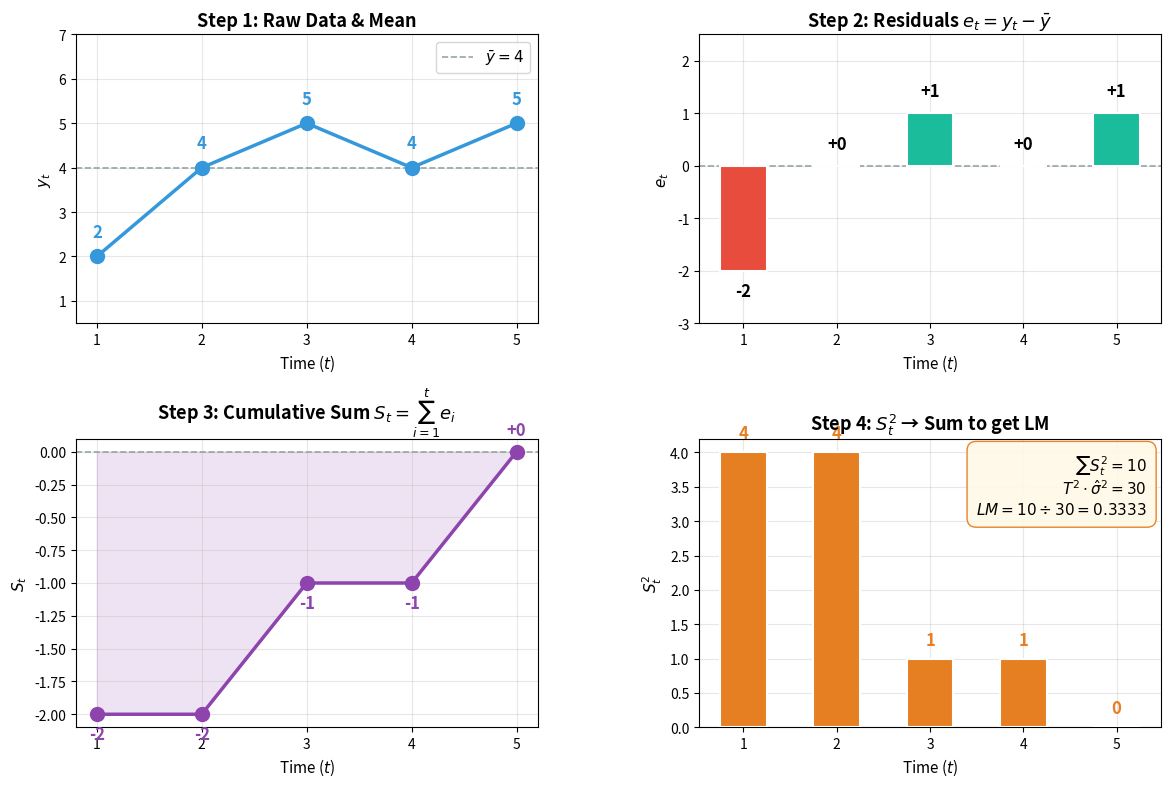

Reproduce this figure in Python.
import numpy as np
import matplotlib.pyplot as plt
import matplotlib.gridspec as gridspec
import os

os.makedirs('assets', exist_ok=True)

# ── The same tiny dataset from the ACF / PACF notes ───────────────
y = np.array([2, 4, 5, 4, 5])
T = len(y)
t = np.arange(1, T + 1)

# ── Step 1: OLS regression on a constant (mean) ──────────────────
y_bar = np.mean(y)            # = 4.0
e = y - y_bar                 # residuals

# ── Step 2: Cumulative sum S_t ────────────────────────────────────
S = np.cumsum(e)

# ── Step 3: S_t^2 ────────────────────────────────────────────────
S_sq = S ** 2

# ── Step 4: Long-run variance (simple, lag 0 only for tiny sample)
sigma_sq = (1 / T) * np.sum(e ** 2)   # = 1.2

# ── Step 5: LM statistic ─────────────────────────────────────────
LM = np.sum(S_sq) / (T**2 * sigma_sq)

# Print all intermediate values for the markdown
print("=" * 50)
print("Hand-Calculated KPSS Example")
print("=" * 50)
print(f"y       = {y}")
print(f"y_bar   = {y_bar}")
print(f"e_t     = {e}")
print(f"S_t     = {S}")
print(f"S_t^2   = {S_sq}")
print(f"sum(S_t^2) = {np.sum(S_sq)}")
print(f"sigma^2 = {sigma_sq}")
print(f"T^2 * sigma^2 = {T**2 * sigma_sq}")
print(f"LM      = {LM:.4f}")

# ── Colours ───────────────────────────────────────────────────────
c_data  = '#3498db'
c_resid = '#1abc9c'
c_cusum = '#8e44ad'
c_sq    = '#e67e22'
grey    = '#95a5a6'

# ── Figure: 2x2 grid ─────────────────────────────────────────────
fig = plt.figure(figsize=(14, 9))
gs = gridspec.GridSpec(2, 2, hspace=0.4, wspace=0.35)

# ── Panel 1: Raw Data ────────────────────────────────────────────
ax1 = fig.add_subplot(gs[0, 0])
ax1.plot(t, y, 'o-', color=c_data, linewidth=2.5, markersize=10, zorder=3)
ax1.axhline(y_bar, color=grey, linestyle='--', linewidth=1.2, label=f'$\\bar{{y}} = {y_bar:.0f}$')
for i in range(T):
    ax1.annotate(f'{y[i]}', (t[i], y[i]), textcoords="offset points",
                 xytext=(0, 14), ha='center', fontsize=12, fontweight='bold', color=c_data)
ax1.set_title('Step 1: Raw Data & Mean', fontsize=13, fontweight='bold')
ax1.set_xlabel('Time ($t$)', fontsize=11)
ax1.set_ylabel('$y_t$', fontsize=11)
ax1.set_xticks(t)
ax1.set_ylim(0.5, 7)
ax1.legend(fontsize=11)
ax1.grid(True, alpha=0.3)

# ── Panel 2: Residuals e_t ───────────────────────────────────────
ax2 = fig.add_subplot(gs[0, 1])
colors_bar = [('#e74c3c' if v < 0 else c_resid) for v in e]
bars = ax2.bar(t, e, color=colors_bar, width=0.5, edgecolor='white', linewidth=1.5, zorder=3)
ax2.axhline(0, color=grey, linestyle='--', linewidth=1.2)
for i in range(T):
    offset = -18 if e[i] < 0 else 12
    ax2.annotate(f'{e[i]:+.0f}', (t[i], e[i]), textcoords="offset points",
                 xytext=(0, offset), ha='center', fontsize=12, fontweight='bold')
ax2.set_title('Step 2: Residuals $e_t = y_t - \\bar{y}$', fontsize=13, fontweight='bold')
ax2.set_xlabel('Time ($t$)', fontsize=11)
ax2.set_ylabel('$e_t$', fontsize=11)
ax2.set_xticks(t)
ax2.set_ylim(-3, 2.5)
ax2.grid(True, alpha=0.3)

# ── Panel 3: Cumulative Sum S_t ──────────────────────────────────
ax3 = fig.add_subplot(gs[1, 0])
ax3.plot(t, S, 'o-', color=c_cusum, linewidth=2.5, markersize=10, zorder=3)
ax3.fill_between(t, 0, S, alpha=0.15, color=c_cusum)
ax3.axhline(0, color=grey, linestyle='--', linewidth=1.2)
for i in range(T):
    offset = -18 if S[i] < 0 else 12
    ax3.annotate(f'{S[i]:+.0f}', (t[i], S[i]), textcoords="offset points",
                 xytext=(0, offset), ha='center', fontsize=12, fontweight='bold', color=c_cusum)
ax3.set_title('Step 3: Cumulative Sum $S_t = \\sum_{i=1}^{t} e_i$', fontsize=13, fontweight='bold')
ax3.set_xlabel('Time ($t$)', fontsize=11)
ax3.set_ylabel('$S_t$', fontsize=11)
ax3.set_xticks(t)
ax3.grid(True, alpha=0.3)

# ── Panel 4: S_t^2 and LM ───────────────────────────────────────
ax4 = fig.add_subplot(gs[1, 1])
bars4 = ax4.bar(t, S_sq, color=c_sq, width=0.5, edgecolor='white', linewidth=1.5, zorder=3)
for i in range(T):
    ax4.annotate(f'{S_sq[i]:.0f}', (t[i], S_sq[i]), textcoords="offset points",
                 xytext=(0, 10), ha='center', fontsize=12, fontweight='bold', color=c_sq)
ax4.set_title('Step 4: $S_t^2$ → Sum to get LM', fontsize=13, fontweight='bold')
ax4.set_xlabel('Time ($t$)', fontsize=11)
ax4.set_ylabel('$S_t^2$', fontsize=11)
ax4.set_xticks(t)
ax4.grid(True, alpha=0.3)

# Annotation box with final calculation
ax4.text(0.97, 0.95,
    f'$\\sum S_t^2 = {int(np.sum(S_sq))}$\n'
    f'$T^2 \\cdot \\hat{{\\sigma}}^2 = {T**2 * sigma_sq:.0f}$\n'
    f'$LM = {int(np.sum(S_sq))} \\div {T**2 * sigma_sq:.0f} = {LM:.4f}$',
    transform=ax4.transAxes, fontsize=11,
    verticalalignment='top', horizontalalignment='right',
    bbox=dict(boxstyle='round,pad=0.6', facecolor='#fef9e7', edgecolor=c_sq, alpha=0.95))

plt.savefig('assets/kpss_step_by_step.png', dpi=150, bbox_inches='tight')
plt.close()
print("\nGraph saved to assets/kpss_step_by_step.png")
